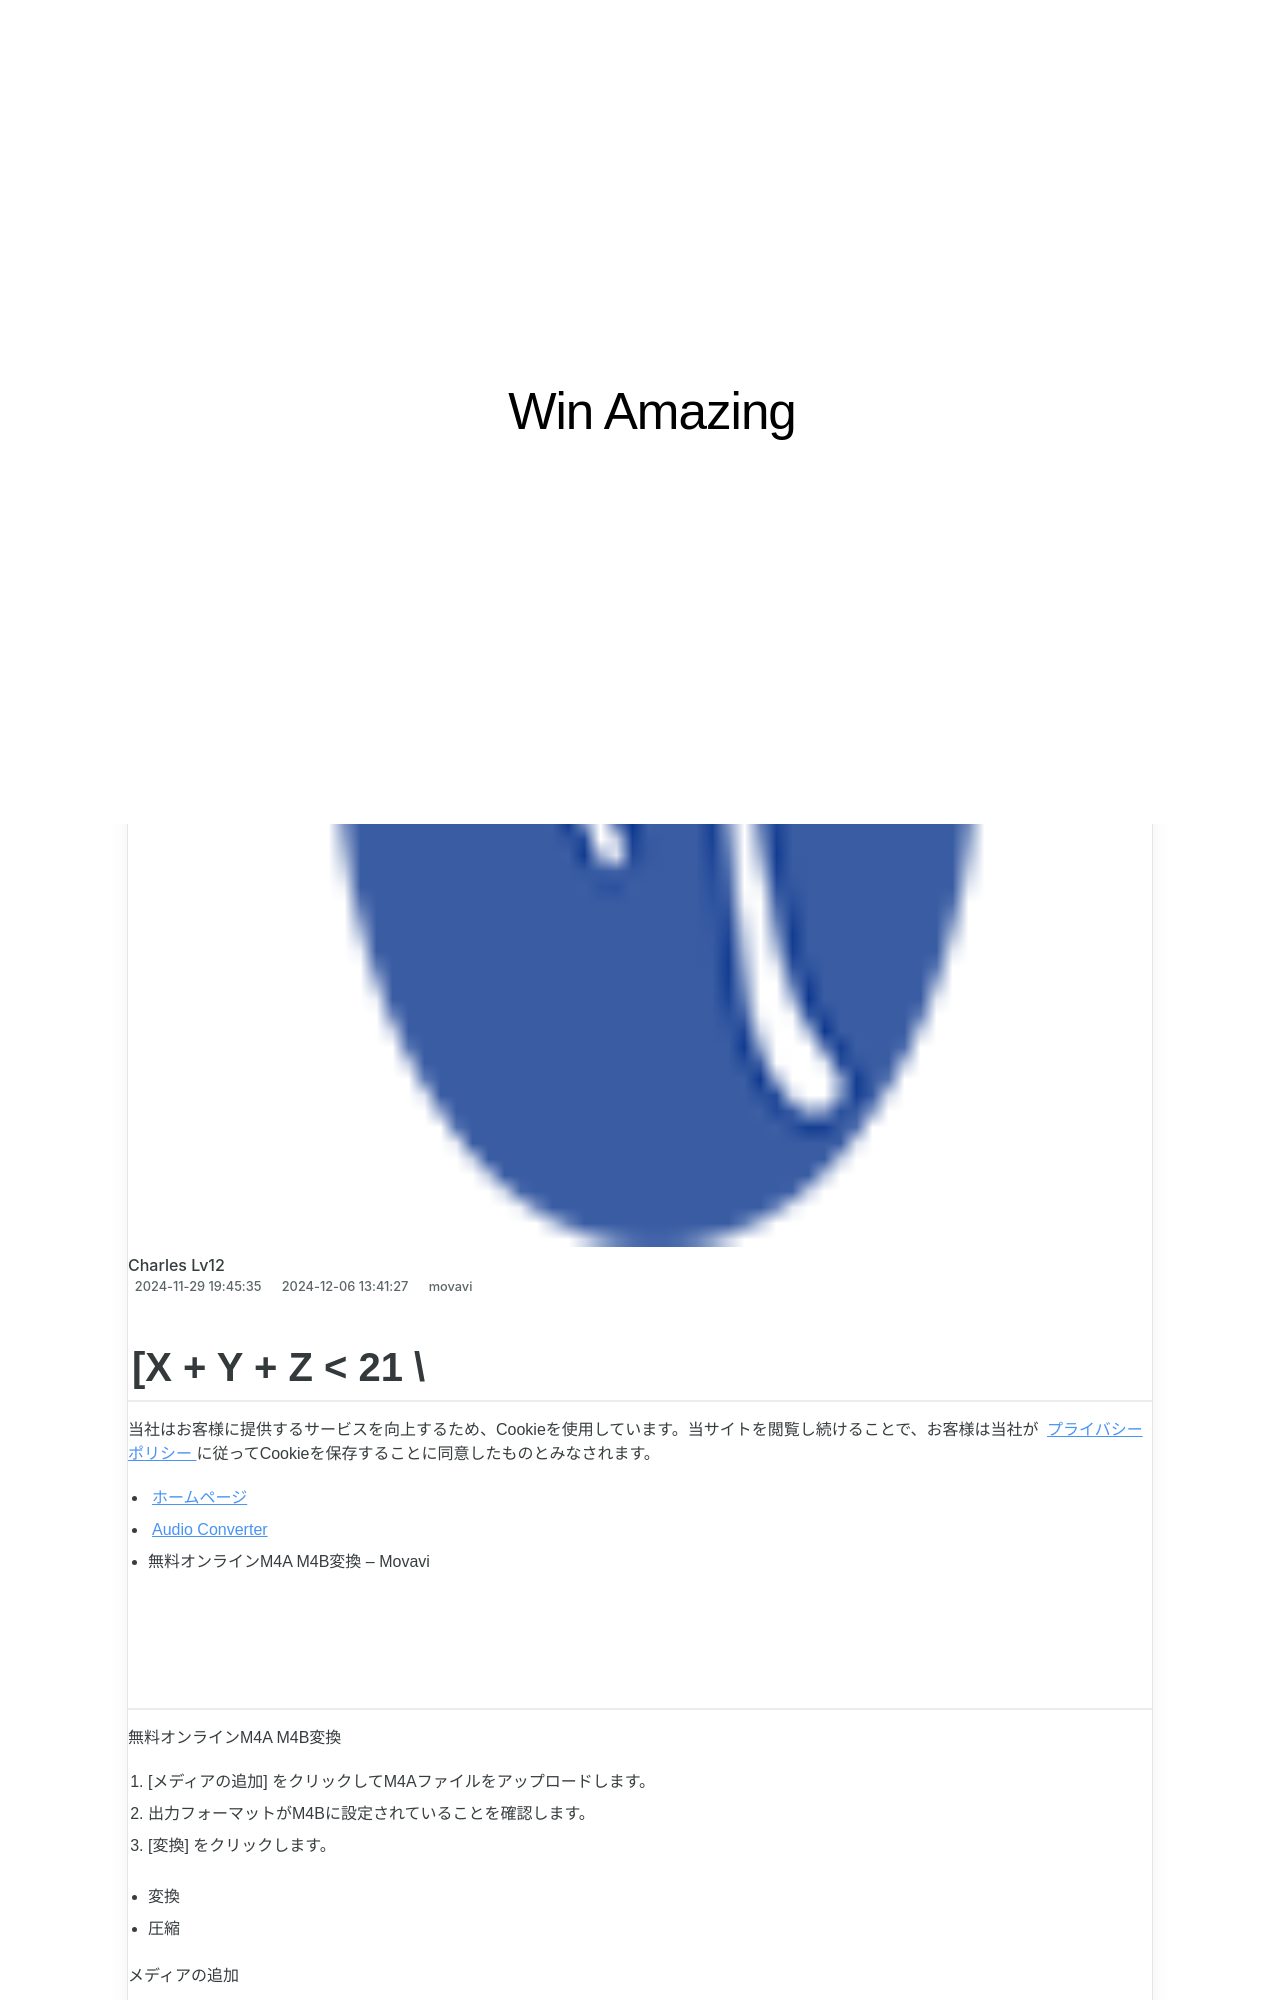

repository: techidaily/site-win-amazing · page: 1-mpegm4r-movavi/index.html · generator: jekyll

---
title: 1. 網路直接自由地從MPEG改為M4R - Movavi 無版權電影轉檔工具
date: 2024-11-29T19:45:35.576Z
updated: 2024-12-06T13:41:27.301Z
categories:
  - movavi
thumbnail: https://thmb.techidaily.com/3cd047344d86e8920c72e515095d66dfd7e255dbcb41fa2030513ad2ed26d835.jpg
---
